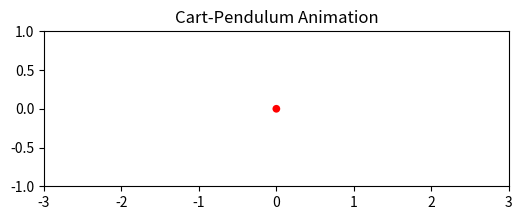

Generate this figure with matplotlib:
import numpy as np
from scipy.integrate import solve_ivp
import matplotlib.pyplot as plt
import matplotlib.animation as animation
from matplotlib.widgets import Slider

def pid_control_law(y, params, x_ref=0, noise_lvl=[0, 0, 0, 0]):
    """Compute PID control force F."""

    # Add noise if required
    for i in range(len(noise_lvl)):
        y[i] += np.random.normal(0, noise_lvl[i])
    
    x, x_dot, theta, theta_dot = y

    Kp_x     = params['Kp_x']      # P gain for cart position
    Kd_x     = params['Kd_x']      # D gain for cart velocity

    Kp_theta = params['Kp_theta']  # P gain for pendulum angle
    Kd_theta = params['Kd_theta']  # D gain for pendulum angular velocity
    
    # Outer loop: Cart position control -> Target angle
    x_error = x_ref - x
    theta_ref = np.pi + (Kp_x * x_error - Kd_x * x_dot)
    
    # Inner loop: Pendulum angle control -> Force
    theta_error = theta_ref - theta
    F = Kp_theta * theta_error - Kd_theta * theta_dot
    
    return F

def cart_pendulum_dynamics(t, y, params, noise_lvl=[]):
    """
    Returns [x_dot, x_ddot, theta_dot, theta_ddot].
    State y = [x, x_dot, theta, theta_dot].
    """

    x, x_dot, theta, theta_dot = y
    
    # Set up system parameters
    M        = params['M']         # cart mass
    m        = params['m']         # pendulum bob mass
    l        = params['l']/2       # half of the pendulum length
    g        = params['g']         # gravity
    u_c = params.get('mu_c', 0.01 )  # Cart friction coefficient (default 0.01)
    u_p = params.get('mu_p', 0.001)  # Pendulum friction coefficient (default 0.001)

    s = np.sin(theta)
    c = np.cos(theta)
    F = pid_control_law(y, params, noise_lvl=noise_lvl)

    # Equations of motion
    x_ddot = (
        m * g * s * c 
        - (7/3) * (F + m * l * theta_dot**2 * s - u_c * x_dot)
        - (u_p * theta_dot * c) / l
    ) / (m * c**2 - (7/3) * M)

    theta_ddot = (
        (3 / (7 * l)) 
        * (g * s - x_ddot * c - u_p * theta_dot 
        / (m * l))
    ) 

    return [x_dot, x_ddot, theta_dot, theta_ddot]

def simulate_system(params, y0, t_span=(0, 10), steps=2000, noise_lvl=[]):
    """
    Solve the ODE for the given parameters, initial conditions,
    time span, and number of time steps.
    """
    t_eval = np.linspace(t_span[0], t_span[1], steps)
    sol = solve_ivp(
        fun=lambda t, y: cart_pendulum_dynamics(t, y, params, noise_lvl=noise_lvl),
        t_span=t_span,
        y0=y0,
        t_eval=t_eval
    )
    return sol.t, sol.y  # (time array, solution array)

def animate_pendulum(t_vals, sol, params):
    """
    Create a dynamic animation of the cart-pendulum system
    using pre-computed time/value arrays.
    """
    x_vals     = sol[0, :]   # cart positions
    theta_vals = sol[2, :]   # pendulum angles

    # Unpack system dimensions
    l = params['l']

    # --- Setup figure and axes ---
    fig, ax = plt.subplots(figsize=(6, 4))
    ax.set_xlim([-3, 3])   # Adjust as needed for your system
    ax.set_ylim([-1.0, 1.0])
    ax.set_aspect('equal')
    ax.set_title("Cart-Pendulum Animation")

    # --- Elements to draw: cart, pendulum rod, mass ---
    # Cart: We'll represent it as a simple line or small rectangle
    cart_width = 0.3
    cart_height = 0.2

    # We'll use a Line2D for the "cart" top edge, a Line2D for the rod,
    # and a small circle (matplotlib patch) for the pendulum bob.
    cart_line, = ax.plot([], [], lw=5, color='blue')         # top edge of cart
    rod_line, = ax.plot([], [], lw=2, color='black')         # pendulum rod
    bob_circle = plt.Circle((0, 0), 0.05, fc='red')          # pendulum bob
    ax.add_patch(bob_circle)

    def init():
        cart_line.set_data([], [])
        rod_line.set_data([], [])
        bob_circle.set_center((0, 0))
        return cart_line, rod_line, bob_circle

    def update(frame):
        x = x_vals[frame]
        theta = theta_vals[frame]

        # Update cart position
        cart_line.set_data([x - cart_width/2, x + cart_width/2], [0, 0])

        # Update pendulum rod position
        rod_x = [x, x + l * np.sin(theta)]
        rod_y = [0, -l * np.cos(theta)]
        rod_line.set_data(rod_x, rod_y)

        # Update pendulum bob position
        bob_circle.set_center((rod_x[1], rod_y[1]))

        return cart_line, rod_line, bob_circle

    anim = animation.FuncAnimation(
        fig,
        func=update,
        frames=len(t_vals),
        init_func=init,
        interval=1000*(t_vals[1]-t_vals[0]),  # in milliseconds
        blit=True
    )

    plt.show()

def main():
    # System parameters
    params = {
        'M':  1.0,     # cart mass
        'm':  0.2,     # pendulum mass
        'l':  0.5,     # pendulum length
        'g':  9.81,    # gravity
        'Kp_x':     1.54,
        'Kd_x':     0.84,
        'Kp_theta': 18.36,
        'Kd_theta': 0.81
    }

    # [cart pos, cart vel, pendulum angle, pendulum angular vel]
    # Initial conditions: x=0.1m, x_dot=0, theta=5°, theta_dot=0
    y0 = [0.0, 0.0, np.deg2rad(90), 0.0]

    # To add noise to the system, specify the noise level for each measurement [x, x_dot, theta, theta_dot]
    # If no noise is needed, simply set all as 0
    noise_lvl = [0.01, 0, 0.01, 0]

    # Solve for 5 seconds
    t_vals, sol = simulate_system(params, y0, noise_lvl=noise_lvl)

    # Animate
    animate_pendulum(t_vals, sol, params)

if __name__ == "__main__":
    main()